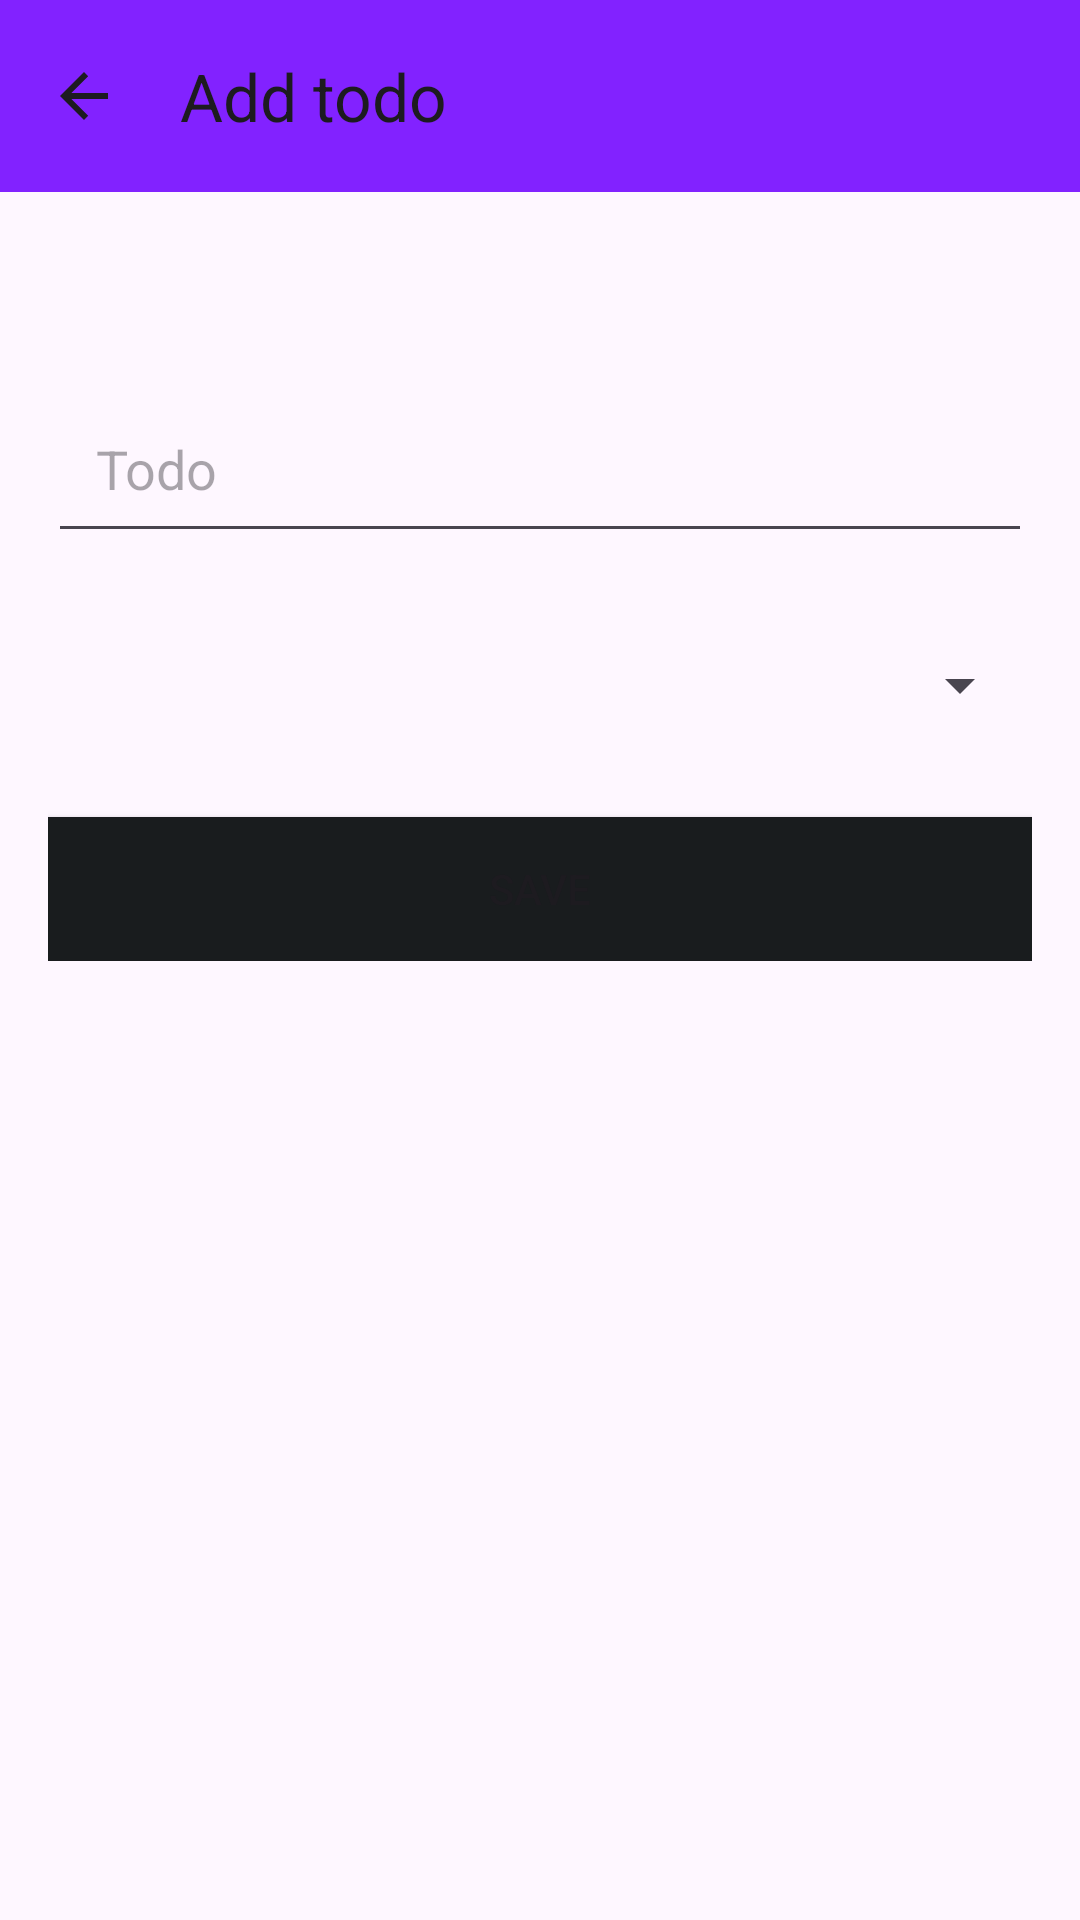

The Android layout XML behind this screen, and the referenced resources:
<!-- AndroidManifest.xml: application theme Theme.To_do_app -->
<!-- res/layout/activity_add_todo.xml -->
<?xml version="1.0" encoding="utf-8"?>
<LinearLayout xmlns:android="http://schemas.android.com/apk/res/android"
    xmlns:tools="http://schemas.android.com/tools"
    android:layout_width="match_parent"
    android:layout_height="match_parent"
    xmlns:app="http://schemas.android.com/apk/res-auto"
    android:layout_gravity="center"
    android:orientation="vertical"
    tools:context=".add_todo"

    >

    <androidx.appcompat.widget.Toolbar
        android:id="@+id/toolbar"
        android:layout_width="match_parent"
        app:title="Add todo"
        android:layout_height="?attr/actionBarSize"
        android:background="@color/color1"


        android:theme="?attr/actionBarTheme"
        app:navigationIcon="?attr/homeAsUpIndicator"
        app:subtitleTextColor="@color/white"

        />

    <LinearLayout
        android:layout_width="match_parent"
        android:layout_height="wrap_content"
        android:padding="16dp"
        android:orientation="vertical"
        android:layout_marginTop="32dp"
        >

        <EditText

            android:id="@+id/editTextTitle"
            android:layout_width="match_parent"
            android:layout_height="wrap_content"
            android:layout_marginTop="16dp"
            android:hint="Todo"
            android:padding="16dp"
            />

        <Spinner
            android:id="@+id/spinnerCategory"
            android:layout_width="match_parent"
            android:layout_height="wrap_content"
            android:layout_marginTop="32dp"


            />

        <Button
            android:id="@+id/buttonSave"
            android:layout_width="match_parent"
            android:layout_height="wrap_content"
            android:layout_marginTop="32dp"
            android:background="@color/material_dynamic_neutral10"
            android:text="Save" />
    </LinearLayout>

</LinearLayout>
<!-- resources referenced by this layout -->
<resources>
  <color name="color1">#8222FF</color>
  <color name="white">#FFFFFFFF</color>
  <style name="Theme.To_do_app" parent="Base.Theme.To_do_app" />
  <style name="Base.Theme.To_do_app" parent="Theme.Material3.DayNight.NoActionBar">
          
           <item name="android:statusBarColor">@color/color2</item>
  
      </style>
  <color name="color2">#3A9C63</color>
</resources>
